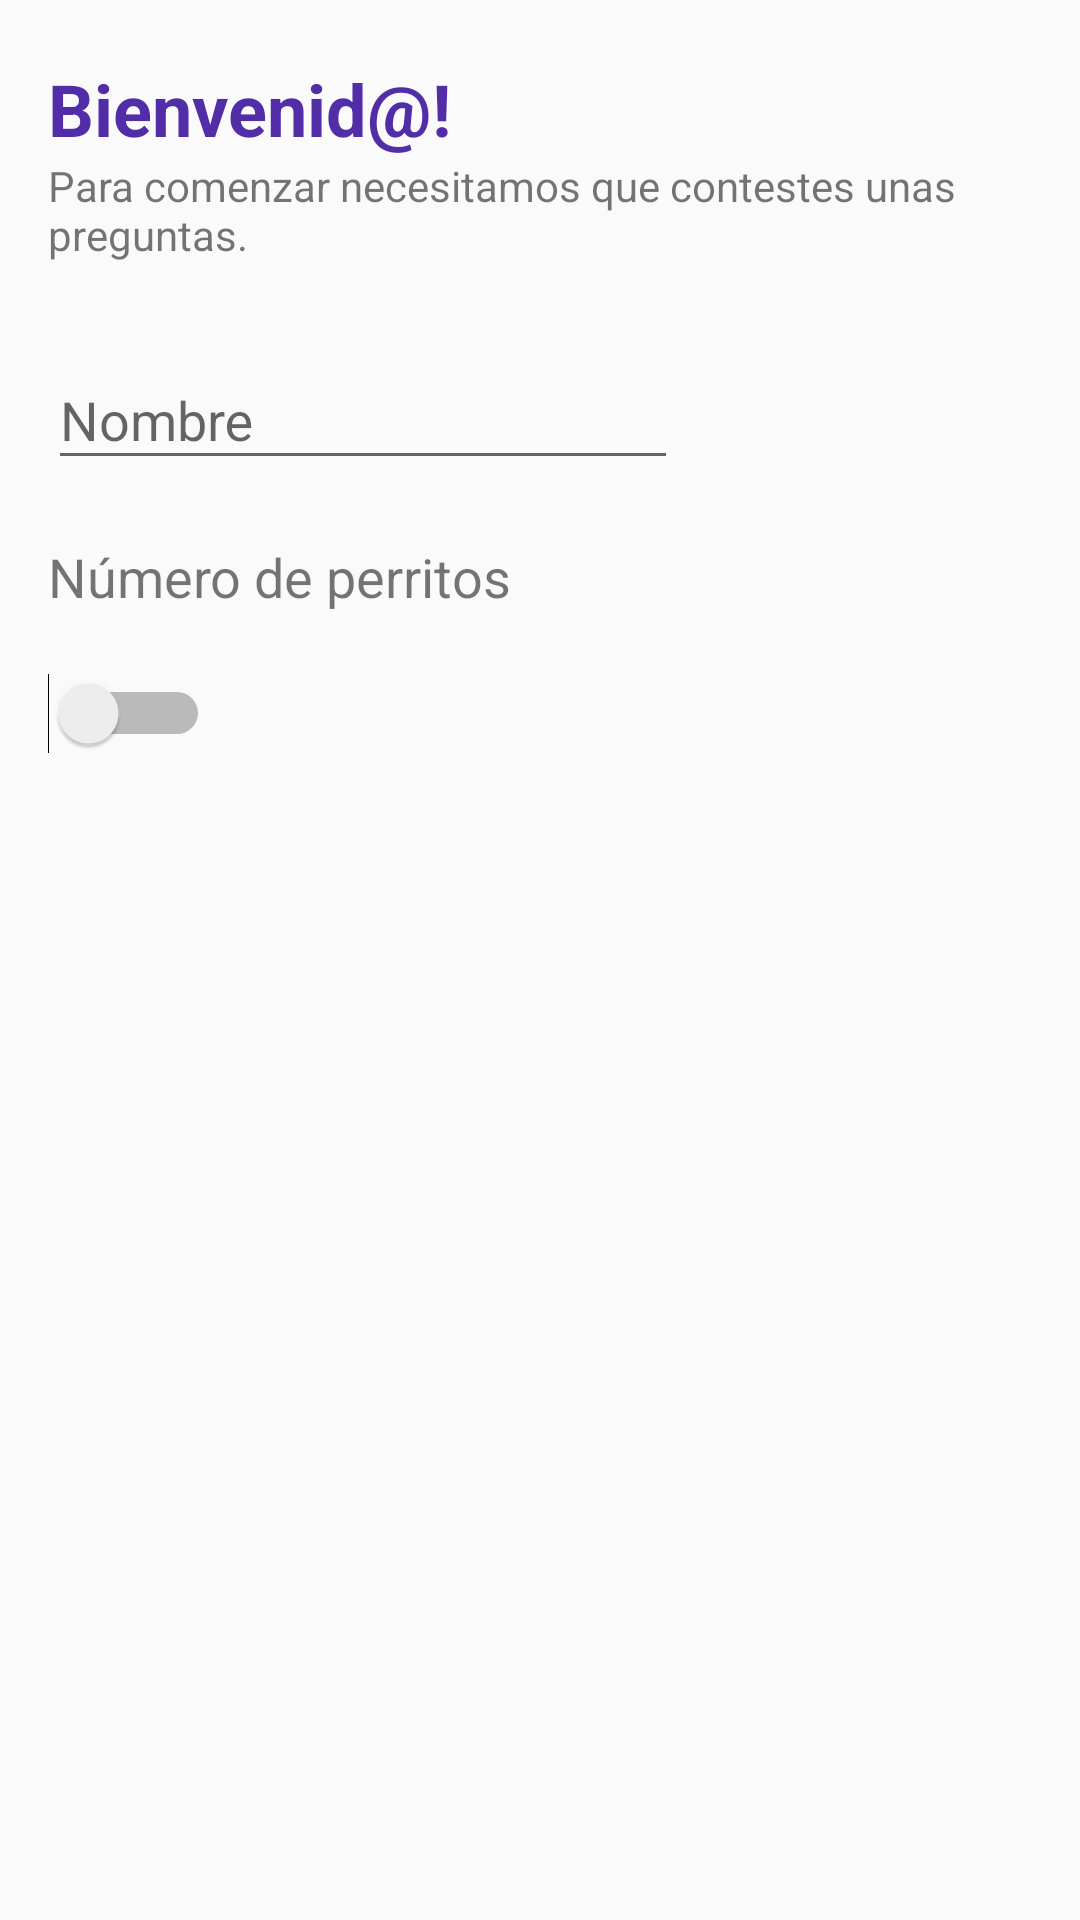

Produce the Android XML layout that renders to this screen, including the resource entries it uses.
<!-- AndroidManifest.xml: application theme AppTheme -->
<!-- res/layout/activity_main.xml -->
<?xml version="1.0" encoding="utf-8"?>
<LinearLayout xmlns:android="http://schemas.android.com/apk/res/android"
    xmlns:tools="http://schemas.android.com/tools"
    android:layout_width="match_parent"
    android:layout_height="match_parent"
    android:orientation="vertical"
    tools:context=".MainActivity"
    android:paddingLeft="16dp"
    android:paddingRight="16dp">

    <TextView
        android:id="@+id/welcome_text"
        android:layout_width="match_parent"
        android:layout_height="wrap_content"
        android:text="@string/welcome_text"
        style="@style/TitleText"
        android:layout_marginTop="20dp"/>

    <TextView
        android:id="@+id/home_bajada"
        android:text="Para comenzar necesitamos que contestes unas preguntas."
        android:layout_width="match_parent"
        android:layout_height="wrap_content"
        android:layout_below="@+id/welcome_text"/>

    <android.support.design.widget.TextInputLayout
        android:layout_width="match_parent"
        android:layout_height="wrap_content"
        android:layout_marginTop="20dp">

        <android.support.design.widget.TextInputEditText
            android:id="@+id/nombrePersona"
            android:layout_width="wrap_content"
            android:layout_height="wrap_content"
            android:ems="10"
            android:inputType="textPersonName"
            android:hint="@string/form_field1"
            android:layout_marginTop="20dp"
            android:layout_below="@+id/home_bajada"/>

    </android.support.design.widget.TextInputLayout>


    <TextView
        android:id="@+id/switch_question"
        android:layout_width="match_parent"
        android:layout_height="wrap_content"
        android:layout_marginTop="20dp"
        android:text="@string/form_field2"
        android:textSize="18sp"/>

    <Switch
        android:id="@+id/switchButton"
        android:layout_width="wrap_content"
        android:layout_height="wrap_content"
        android:layout_marginTop="20dp"/>

    <Button
        android:id="@+id/formButton"
        android:layout_width="wrap_content"
        android:layout_height="wrap_content"
        android:text="@string/form_button"
        android:layout_marginTop="40dp"
        android:paddingLeft="10dp"
        android:paddingRight="10dp"
        android:textColor="@android:color/white"
        android:visibility="gone"
        android:background="@drawable/button_primary"
        android:layout_below="@+id/switch_question"/>

</LinearLayout>
<!-- resources referenced by this layout -->
<resources>
  <!-- drawable button_primary (drawable) -->
  <?xml version="1.0" encoding="utf-8"?>
  <selector xmlns:android="http://schemas.android.com/apk/res/android" >
   <item android:state_pressed="true" >
       <shape android:shape="rectangle"  >
           <corners android:radius="4dip" />
           <solid android:color="@color/colorPrimary" />
       </shape>
   </item>
  <item android:state_focused="true">
       <shape android:shape="rectangle"  >
           <corners android:radius="4dip" />
           <solid android:color="@color/colorPrimary" />
       </shape>
   </item>  
  <item >
      <shape android:shape="rectangle"  >
           <corners android:radius="4dip" />
          <solid android:color="@color/colorPrimary" />
       </shape>
   </item>
  </selector>
  <string name="form_button">Enviar</string>
  <string name="form_field1">Nombre</string>
  <string name="form_field2">Número de perritos</string>
  <string name="welcome_text">Bienvenid@!</string>
  <style name="TitleText" parent="@android:style/TextAppearance">
          <item name="android:textColor">@color/colorPrimaryDark</item>
          <item name="android:textSize">24dp</item>
          <item name="android:textStyle">bold</item>
      </style>
  <style name="AppTheme" parent="Theme.AppCompat.Light.DarkActionBar">
          
          <item name="colorPrimary">@color/colorPrimary</item>
          <item name="colorPrimaryDark">@color/colorPrimaryDark</item>
          <item name="colorAccent">@color/colorAccent</item>
      </style>
  <color name="colorPrimary">#673AB7</color>
  <color name="colorPrimaryDark">#512da8</color>
  <color name="colorAccent">#FFC107</color>
</resources>
